Image classification data set "Atest" (AshrayVB30/Dementia-Stage-Classifier on GitHub). Class labels (4): mild demented, moderate demented, non demented, very mild demented.

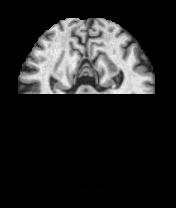
Label: very mild demented

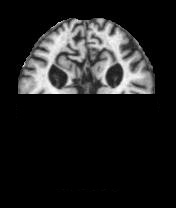
Label: moderate demented

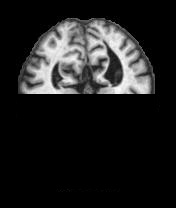
Label: mild demented

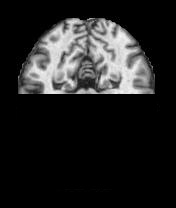
Label: non demented

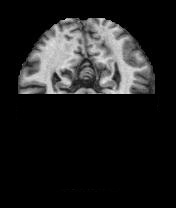
Label: very mild demented

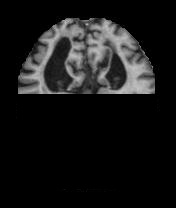
Label: mild demented
